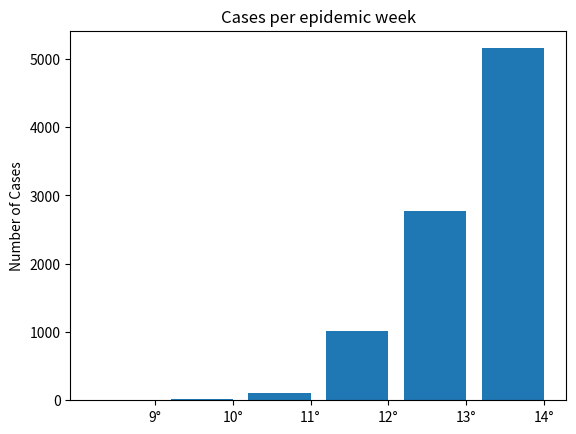

Write Python code to recreate this figure.
from matplotlib import pyplot as plt

Cases_epidemic_confirmed = [2, 17, 102, 1007, 2775, 5153]

week_epidemic = ['9°', '10°', '11°', '12°', '13°', '14°']

xs = [i + 0.1 for i, _ in enumerate(week_epidemic)]

plt.bar(xs, Cases_epidemic_confirmed)

plt.ylabel('Number of Cases')
plt.title("Cases per epidemic week")

plt.xticks([i + 0.5 for i, _ in enumerate(week_epidemic)], week_epidemic)

plt.show()
